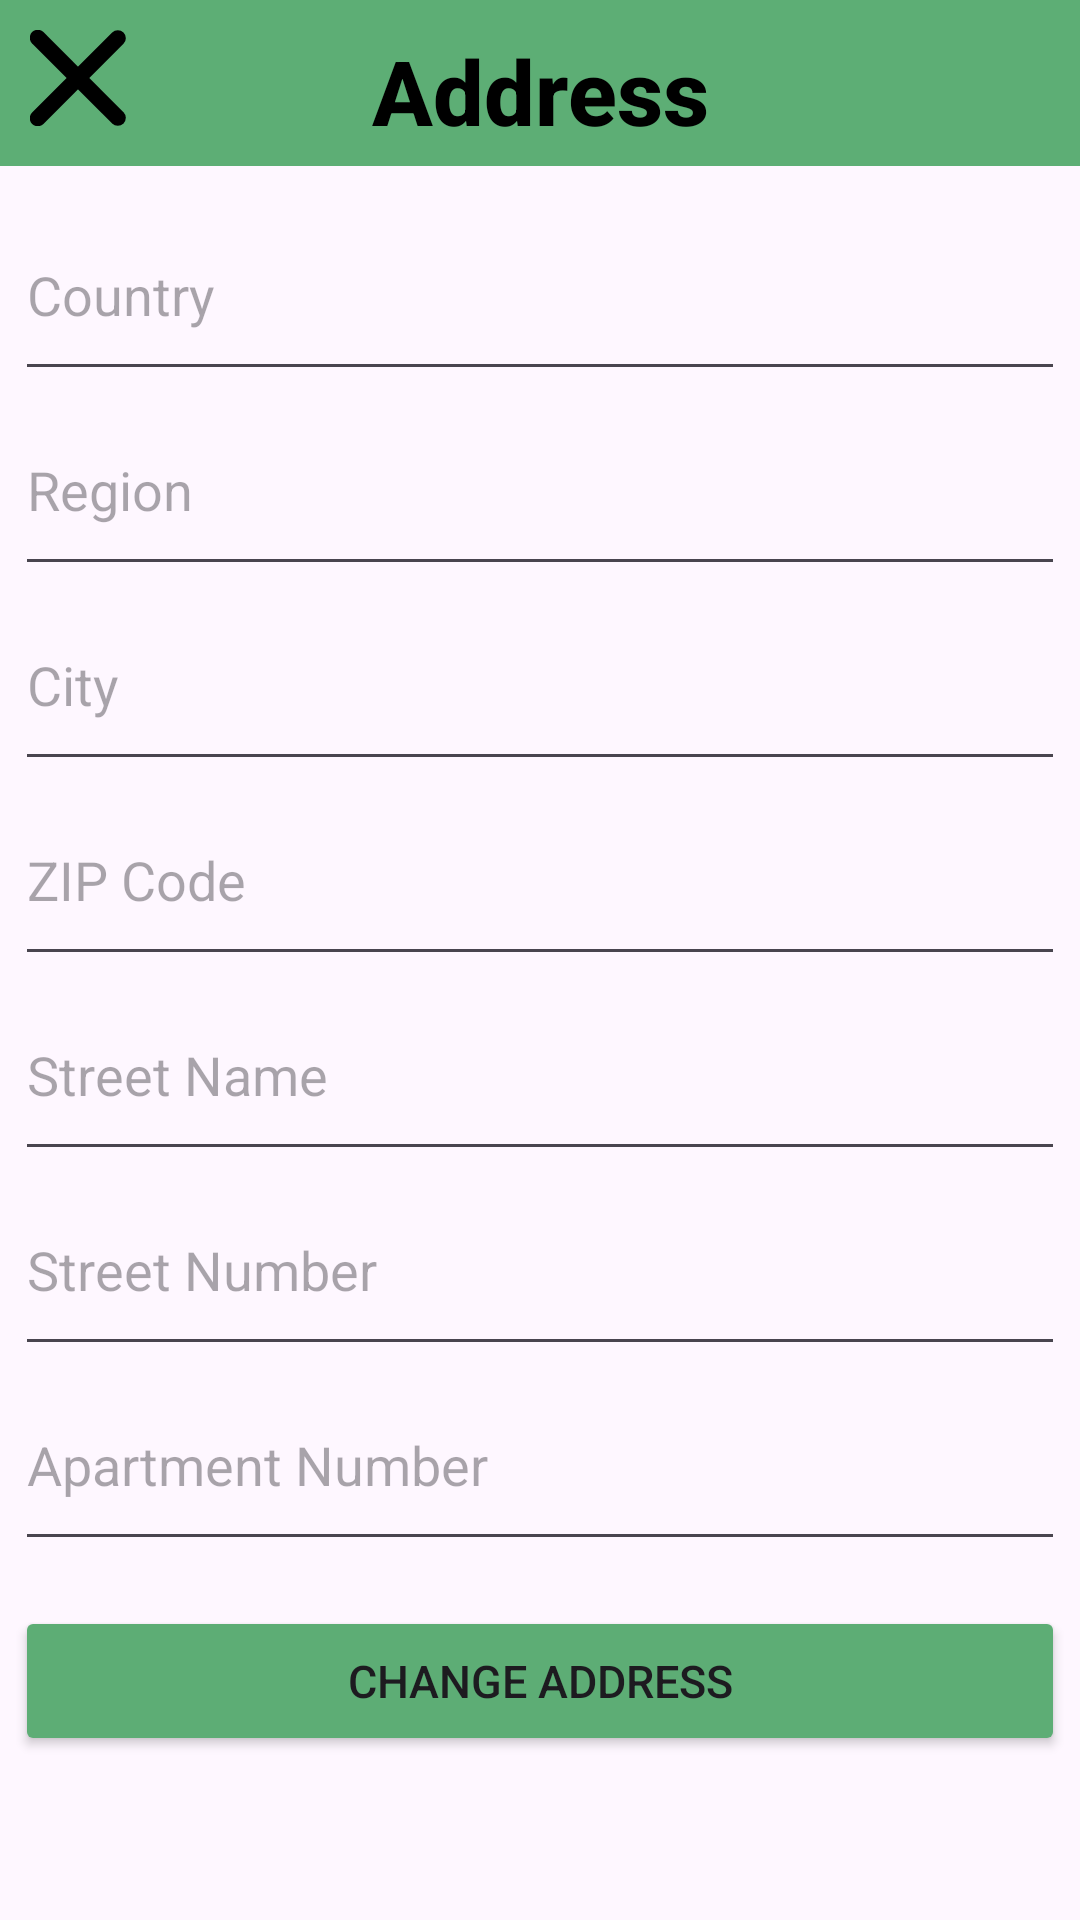

Produce the Android XML layout that renders to this screen, including the resource entries it uses.
<!-- AndroidManifest.xml: application theme Theme.WasteDisposal -->
<!-- res/layout/user_settings_address.xml -->
<RelativeLayout xmlns:android="http://schemas.android.com/apk/res/android"
    xmlns:app="http://schemas.android.com/apk/res-auto"
    xmlns:tools="http://schemas.android.com/tools"
    android:layout_width="wrap_content"
    android:layout_height="wrap_content"
    android:padding="0dp"
    tools:context=".Activities.LogInActivity">

    <Button
        android:id="@+id/buttonMilestones5"
        android:layout_width="100dp"
        android:layout_height="50dp"
        android:layout_below="@+id/editTextUsername8"
        android:layout_alignParentStart="true"
        android:layout_alignParentEnd="true"
        android:layout_marginStart="5dp"
        android:layout_marginTop="15dp"
        android:layout_marginEnd="5dp"
        android:backgroundTint="#5DAD75"
        android:text="Change Address"
        android:textSize="15dp"
        app:iconTint="#5DAD75" />

    <EditText
        android:id="@+id/editTextUsername2"
        android:layout_width="286dp"
        android:layout_height="50dp"
        android:layout_below="@+id/textViewSettings2"
        android:layout_alignParentStart="true"
        android:layout_alignParentEnd="true"
        android:layout_marginStart="5dp"
        android:layout_marginTop="15dp"
        android:layout_marginEnd="5dp"
        android:hint="Country"
        android:inputType="text"
        android:paddingBottom="20dp" />

    <EditText
        android:id="@+id/editTextUsername3"
        android:layout_width="286dp"
        android:layout_height="50dp"
        android:layout_below="@+id/editTextUsername2"
        android:layout_alignParentStart="true"
        android:layout_alignParentEnd="true"
        android:layout_marginStart="5dp"
        android:layout_marginTop="15dp"
        android:layout_marginEnd="5dp"
        android:hint="Region"
        android:inputType="text"
        android:paddingBottom="20dp" />

    <EditText
        android:id="@+id/editTextUsername5"
        android:layout_width="286dp"
        android:layout_height="50dp"
        android:layout_below="@+id/editTextUsername3"
        android:layout_alignParentStart="true"
        android:layout_alignParentEnd="true"
        android:layout_marginStart="5dp"
        android:layout_marginTop="15dp"
        android:layout_marginEnd="5dp"
        android:hint="City"
        android:inputType="text"
        android:paddingBottom="20dp" />

    <EditText
        android:id="@+id/editTextUsername6"
        android:layout_width="286dp"
        android:layout_height="50dp"
        android:layout_below="@+id/editTextUsername5"
        android:layout_alignParentStart="true"
        android:layout_alignParentEnd="true"
        android:layout_marginStart="5dp"
        android:layout_marginTop="15dp"
        android:layout_marginEnd="5dp"
        android:hint="ZIP Code"
        android:inputType="text"
        android:paddingBottom="20dp" />

    <EditText
        android:id="@+id/editTextUsername4"
        android:layout_width="286dp"
        android:layout_height="50dp"
        android:layout_below="@+id/editTextUsername6"
        android:layout_alignParentStart="true"
        android:layout_alignParentEnd="true"
        android:layout_marginStart="5dp"
        android:layout_marginTop="15dp"
        android:layout_marginEnd="5dp"
        android:hint="Street Name"
        android:inputType="text"
        android:paddingBottom="20dp" />

    <EditText
        android:id="@+id/editTextUsername7"
        android:layout_width="286dp"
        android:layout_height="50dp"
        android:layout_below="@+id/editTextUsername4"
        android:layout_alignParentStart="true"
        android:layout_alignParentEnd="true"
        android:layout_marginStart="5dp"
        android:layout_marginTop="15dp"
        android:layout_marginEnd="5dp"
        android:hint="Street Number"
        android:inputType="text"
        android:paddingBottom="20dp" />

    <EditText
        android:id="@+id/editTextUsername8"
        android:layout_width="286dp"
        android:layout_height="50dp"
        android:layout_below="@+id/editTextUsername7"
        android:layout_alignParentStart="true"
        android:layout_alignParentEnd="true"
        android:layout_marginStart="5dp"
        android:layout_marginTop="15dp"
        android:layout_marginEnd="5dp"
        android:hint="Apartment Number"
        android:inputType="text"
        android:paddingBottom="20dp" />

    <Button
        android:id="@+id/indicator2"
        android:layout_width="wrap_content"
        android:layout_height="1dp"
        android:layout_above="@+id/indicator"
        android:layout_alignParentStart="true"
        android:layout_alignParentTop="true"
        android:layout_alignParentEnd="true"
        android:layout_marginStart="0dp"
        android:layout_marginTop="630dp"
        android:layout_marginEnd="0dp"
        android:layout_marginBottom="10dp"
        android:backgroundTint="#C4C4C4" />

    <TextView
        android:id="@+id/textViewSettings2"
        android:layout_width="match_parent"
        android:layout_height="wrap_content"
        android:layout_alignParentStart="true"
        android:layout_alignParentEnd="true"
        android:layout_gravity="center"
        android:layout_marginBottom="10dp"
        android:background="#5DAE75"
        android:fontFamily="sans-serif-medium"
        android:paddingTop="10dp"
        android:paddingBottom="5dp"
        android:text="Address"
        android:textAlignment="center"
        android:textColor="#000000"
        android:textSize="30dp"
        android:textStyle="bold" />

    <ImageView
        android:id="@+id/imageViewButtonProfile"
        android:layout_width="64dp"
        android:layout_height="64dp"
        android:layout_alignParentStart="true"
        android:layout_alignParentTop="true"
        android:layout_alignParentEnd="true"
        android:layout_alignParentBottom="true"
        android:layout_marginStart="165dp"
        android:layout_marginTop="650dp"
        android:layout_marginEnd="165dp"
        android:layout_marginBottom="0dp"
        app:srcCompat="@drawable/img_avatar1" />

    <ImageView
        android:id="@+id/imageViewButtonBuyingIn"
        android:layout_width="64dp"
        android:layout_height="64dp"
        android:layout_alignParentStart="true"
        android:layout_alignParentTop="true"
        android:layout_alignParentEnd="true"
        android:layout_alignParentBottom="true"
        android:layout_marginStart="300dp"
        android:layout_marginTop="650dp"
        android:layout_marginEnd="50dp"
        android:layout_marginBottom="0dp"
        app:srcCompat="@drawable/img_companybuy1" />

    <ImageView
        android:id="@+id/imageViewButtonRecycle"
        android:layout_width="64dp"
        android:layout_height="64dp"
        android:layout_alignParentStart="true"
        android:layout_alignParentTop="true"
        android:layout_alignParentEnd="true"
        android:layout_alignParentBottom="true"
        android:layout_marginStart="50dp"
        android:layout_marginTop="650dp"
        android:layout_marginEnd="300dp"
        android:layout_marginBottom="0dp"
        app:srcCompat="@drawable/img_recycle1" />

    <Button
        android:id="@+id/indicator"
        android:layout_width="49dp"
        android:layout_height="15dp"
        android:layout_alignTop="@+id/imageViewButtonProfile"
        android:layout_alignParentStart="true"
        android:layout_alignParentEnd="true"
        android:layout_marginStart="192dp"
        android:layout_marginTop="-10dp"
        android:layout_marginEnd="192dp"
        android:backgroundTint="#5DAD75" />

    <ImageView
        android:id="@+id/imageViewButtonReturn"
        android:layout_width="32dp"
        android:layout_height="32dp"
        android:layout_alignParentStart="true"
        android:layout_alignParentTop="true"
        android:layout_marginStart="10dp"
        android:layout_marginTop="10dp"
        app:srcCompat="@drawable/img_close_black_900" />

</RelativeLayout>
<!-- resources referenced by this layout -->
<resources>
  <!-- drawable img_avatar1: png bitmap (drawable, 5367 bytes) -->
  <!-- drawable img_close_black_900 (drawable) -->
  <vector xmlns:android="http://schemas.android.com/apk/res/android"
          android:width="12dp"
          android:height="12dp"
          android:viewportWidth="12.0"
          android:viewportHeight="12.0">
      <path
          android:pathData="M0.97,11.03L10.979,1.021"
          android:strokeLineCap="round"
          android:strokeColor="#000000"
          android:fillColor="#00000000"
          android:strokeWidth="2"/>
      <path
          android:pathData="M10.979,10.979L0.97,0.97"
          android:strokeLineCap="round"
          android:strokeColor="#000000"
          android:fillColor="#00000000"
          android:strokeWidth="2"/>
  </vector>
  <!-- drawable img_companybuy1: png bitmap (drawable, 5800 bytes) -->
  <!-- drawable img_recycle1: png bitmap (drawable, 6159 bytes) -->
  <style name="Theme.WasteDisposal" parent="Base.Theme.WasteDisposal" />
  <style name="Base.Theme.WasteDisposal" parent="Theme.Material3.DayNight.NoActionBar">
          
          
      </style>
</resources>
